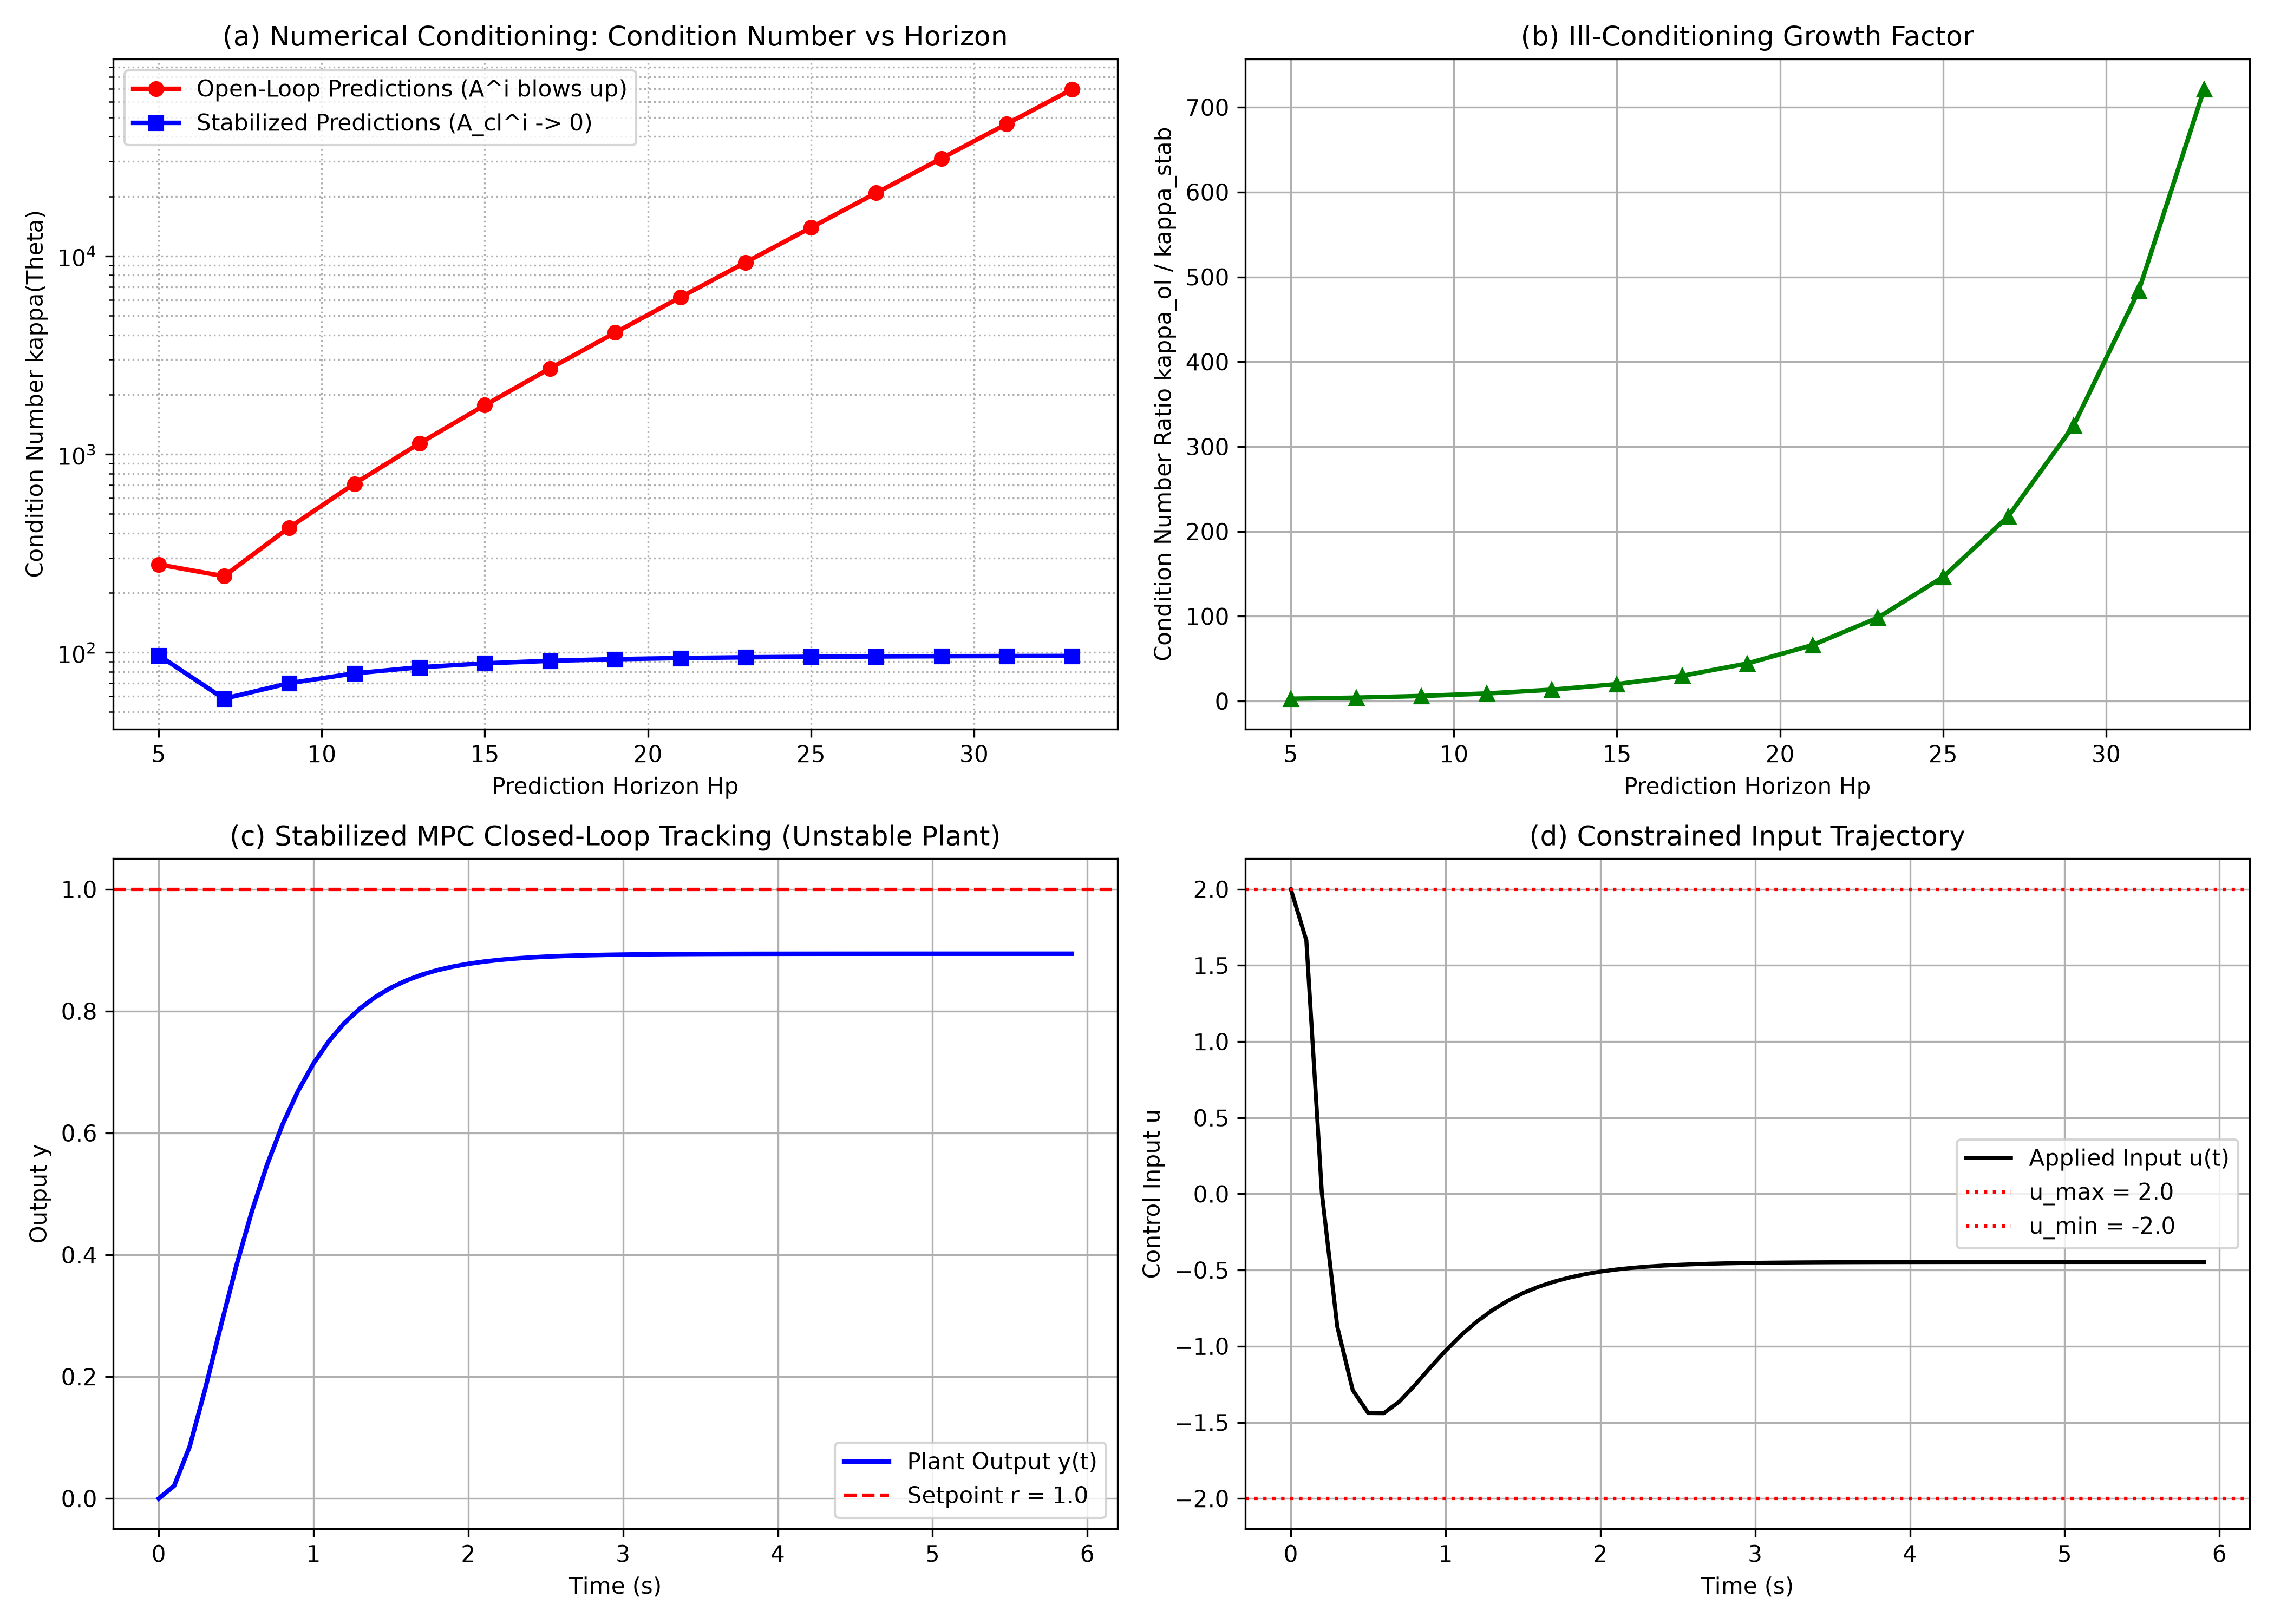

Reproduce this figure in Python.
"""
Chapter 5: Other Formulations of Predictive Control
Script 2: Stabilized Predictions for Unstable Systems (Section 5.2)

Author: Elite MPC Master Instructor
Reference: J. M. Maciejowski, "Predictive Control with Constraints", 2002, Section 5.2

Key Concepts Implemented:
1. Open-loop prediction breakdown for unstable systems:
   A^i blows up exponentially -> Condition number kappa(Theta) diverges.
2. Stabilizing pre-feedback parametrization:
   u(k+i|k) = -K * x_hat(k+i|k) + q(i)
   Closed-loop state matrix: A_cl = (A - B*K) with all eigenvalues inside unit disk.
   State prediction becomes:
   x_hat(k+i|k) = A_cl^i * x_hat(k|k) + sum_{j=0}^{i-1} A_cl^{i-1-j} * B * q(j)
   Since A_cl^i -> 0, predictions remain bounded and numerically well-conditioned.
3. Linear relationship between q(i) and Delta u(k+i|k) -> Preserves standard convex QP.
4. Numerical conditioning benchmark on an unstable plant:
   Plots condition number kappa vs prediction horizon Hp.
"""

import numpy as np
import scipy.linalg as la
from scipy.optimize import minimize
import matplotlib
matplotlib.use('Agg')
import matplotlib.pyplot as plt

def get_unstable_plant():
    """
    Continuous-to-discrete unstable plant (e.g. linearized inverted pendulum or unstable drone):
    Continuous: p(s) = 2 / (s^2 - 1.5 s - 1)
    Discrete with Ts = 0.1 s:
    Poles outside unit disk.
    """
    Ts = 0.1
    # State-space realization:
    # dot_x1 = x2
    # dot_x2 = 1.0 * x1 + 1.5 * x2 + 2.0 * u
    Ac = np.array([[0.0, 1.0],
                   [1.0, 1.5]])
    Bc = np.array([[0.0],
                   [2.0]])
    Cc = np.array([[1.0, 0.0]])

    # Discretize using matrix exponential
    n = Ac.shape[0]
    M = la.expm(np.block([[Ac, Bc], [np.zeros((1, n + 1))]]) * Ts)
    A = M[:n, :n]
    B = M[:n, n:]
    C = Cc
    return A, B, C, Ts

def design_stabilizing_gain(A, B):
    """
    Designs a discrete LQR gain K such that eig(A - B*K) are strictly within unit circle.
    """
    Q_lqr = np.eye(A.shape[0]) * 5.0
    R_lqr = np.eye(B.shape[1]) * 1.0
    P = la.solve_discrete_are(A, B, Q_lqr, R_lqr)
    K = la.inv(R_lqr + B.T @ P @ B) @ (B.T @ P @ A)
    return K

def build_open_loop_prediction_matrices(A, B, C, Hp, Hu):
    """
    Standard open-loop prediction matrices Psi_ol, Theta_ol.
    """
    n = A.shape[0]
    p = C.shape[0]
    m = B.shape[1]

    Psi_ol = np.zeros((Hp * p, n))
    for i in range(1, Hp + 1):
        Psi_ol[(i-1)*p : i*p, :] = C @ np.linalg.matrix_power(A, i)

    Theta_ol = np.zeros((Hp * p, Hu * m))
    for j in range(1, Hu + 1):
        for i in range(j, Hp + 1):
            Theta_ol[(i-1)*p : i*p, (j-1)*m : j*m] = C @ np.linalg.matrix_power(A, i - j) @ B

    return Psi_ol, Theta_ol

def build_stabilized_prediction_matrices(A, B, C, K, Hp, Hu):
    """
    Stabilized prediction matrices Psi_stab, Theta_stab using A_cl = A - B*K.
    State evolution under u(k+i|k) = -K*x(k+i|k) + q(i):
    x(k+i|k) = A_cl^i * x(k|k) + sum_{j=0}^{i-1} A_cl^{i-1-j} * B * q(j)
    y(k+i|k) = C * x(k+i|k)
    """
    n = A.shape[0]
    p = C.shape[0]
    m = B.shape[1]
    A_cl = A - B @ K

    Psi_stab = np.zeros((Hp * p, n))
    for i in range(1, Hp + 1):
        Psi_stab[(i-1)*p : i*p, :] = C @ np.linalg.matrix_power(A_cl, i)

    Theta_stab = np.zeros((Hp * p, Hu * m))
    for j in range(1, Hu + 1):
        for i in range(j, Hp + 1):
            Theta_stab[(i-1)*p : i*p, (j-1)*m : j*m] = C @ np.linalg.matrix_power(A_cl, i - j) @ B

    return Psi_stab, Theta_stab

def condition_number_benchmark():
    """
    Compares condition number of Theta_ol vs Theta_stab as Hp increases from 5 to 35.
    """
    A, B, C, Ts = get_unstable_plant()
    K = design_stabilizing_gain(A, B)

    eigs_open = np.linalg.eigvals(A)
    eigs_cl = np.linalg.eigvals(A - B @ K)
    print(f"Open-loop eigenvalues: {eigs_open} (Unstable: max |lambda| = {np.max(np.abs(eigs_open)):.3f} > 1)")
    print(f"Closed-loop eigenvalues: {eigs_cl} (Stable: max |lambda| = {np.max(np.abs(eigs_cl)):.3f} < 1)")

    horizons = np.arange(5, 35, 2)
    cond_ol = []
    cond_stab = []

    for hp in horizons:
        hu = min(hp, 5)
        _, Theta_ol = build_open_loop_prediction_matrices(A, B, C, hp, hu)
        _, Theta_stab = build_stabilized_prediction_matrices(A, B, C, K, hp, hu)

        cond_ol.append(np.linalg.cond(Theta_ol))
        cond_stab.append(np.linalg.cond(Theta_stab))

    return horizons, cond_ol, cond_stab

def simulate_closed_loop():
    """
    Simulates closed-loop step response with input constraints: -2.0 <= u <= 2.0
    Comparing open-loop vs stabilized formulation.
    """
    A, B, C, Ts = get_unstable_plant()
    K = design_stabilizing_gain(A, B)

    Hp = 20
    Hu = 5
    N_sim = 60
    t = np.arange(N_sim) * Ts
    r = 1.0  # Setpoint step

    # Precompute prediction matrices
    Psi_ol, Theta_ol = build_open_loop_prediction_matrices(A, B, C, Hp, Hu)
    Psi_stab, Theta_stab = build_stabilized_prediction_matrices(A, B, C, K, Hp, Hu)

    # Simulation with Stabilized MPC
    x_stab_sim = np.zeros((N_sim, 2))
    u_stab_sim = np.zeros(N_sim)
    y_stab_sim = np.zeros(N_sim)
    x_curr = np.zeros((2, 1))

    Q_bar = np.eye(Hp) * 1.0
    R_bar = np.eye(Hu) * 0.1

    H_q = Theta_stab.T @ Q_bar @ Theta_stab + R_bar

    u_limit = 2.0

    for k in range(N_sim - 1):
        y_stab_sim[k] = (C @ x_curr)[0, 0]
        x_stab_sim[k, :] = x_curr.flatten()

        # Free response: y_free = Psi_stab * x_curr
        T_ref = np.ones((Hp, 1)) * r
        E = T_ref - Psi_stab @ x_curr

        g_q = Theta_stab.T @ Q_bar @ E

        # Constraints on input:
        # u(k+i|k) = -K * x_hat(k+i|k) + q(i)
        # For step 0: u(k) = -K * x(k) + q(0)
        # -u_lim <= -K * x(k) + q(0) <= u_lim
        def obj(q):
            return 0.5 * q @ H_q @ q - g_q.flatten() @ q
        def jac(q):
            return H_q @ q - g_q.flatten()

        q0 = np.zeros(Hu)
        # Bound on q(0) to satisfy |u(k)| <= u_limit
        K_x = float((K @ x_curr)[0, 0])
        lb = -u_limit + K_x
        ub =  u_limit + K_x
        bounds = [(lb, ub)] + [(None, None)] * (Hu - 1)

        res = minimize(obj, q0, jac=jac, bounds=bounds, method='SLSQP')
        q_opt = res.x
        u_opt = -K_x + q_opt[0]
        u_opt = np.clip(u_opt, -u_limit, u_limit)

        u_stab_sim[k] = u_opt
        x_curr = A @ x_curr + B * u_opt

    y_stab_sim[-1] = (C @ x_curr)[0, 0]
    x_stab_sim[-1, :] = x_curr.flatten()
    u_stab_sim[-1] = u_stab_sim[-2]

    return t, y_stab_sim, u_stab_sim

def main():
    print("=" * 70)
    print("Chapter 5: Stabilized Predictions for Unstable Plants (Section 5.2)")
    print("=" * 70)

    horizons, cond_ol, cond_stab = condition_number_benchmark()

    print("\nHorizon Hp vs Condition Number kappa(Theta):")
    print(f"{'Hp':>4} | {'Open-Loop kappa':>18} | {'Stabilized kappa':>18} | {'Ratio':>12}")
    print("-" * 60)
    for hp, col, cst in zip(horizons, cond_ol, cond_stab):
        print(f"{hp:4d} | {col:18.2e} | {cst:18.2e} | {col/cst:12.1e}")

    t, y_sim, u_sim = simulate_closed_loop()

    # Plot figures
    fig, axes = plt.subplots(2, 2, figsize=(14, 10))

    # (a) Condition Number vs Horizon (Log scale)
    axes[0, 0].semilogy(horizons, cond_ol, 'ro-', lw=2, label='Open-Loop Predictions (A^i blows up)')
    axes[0, 0].semilogy(horizons, cond_stab, 'bs-', lw=2, label='Stabilized Predictions (A_cl^i -> 0)')
    axes[0, 0].set_xlabel('Prediction Horizon Hp')
    axes[0, 0].set_ylabel('Condition Number kappa(Theta)')
    axes[0, 0].set_title('(a) Numerical Conditioning: Condition Number vs Horizon')
    axes[0, 0].grid(True, which='both', linestyle=':')
    axes[0, 0].legend()

    # (b) Condition Number Ratio
    axes[0, 1].plot(horizons, np.array(cond_ol) / np.array(cond_stab), 'g^-', lw=2)
    axes[0, 1].set_xlabel('Prediction Horizon Hp')
    axes[0, 1].set_ylabel('Condition Number Ratio kappa_ol / kappa_stab')
    axes[0, 1].set_title('(b) Ill-Conditioning Growth Factor')
    axes[0, 1].grid(True)

    # (c) Closed Loop Tracking on Unstable Plant
    axes[1, 0].plot(t, y_sim, 'b-', lw=2, label='Plant Output y(t)')
    axes[1, 0].axhline(1.0, color='r', linestyle='--', label='Setpoint r = 1.0')
    axes[1, 0].set_xlabel('Time (s)')
    axes[1, 0].set_ylabel('Output y')
    axes[1, 0].set_title('(c) Stabilized MPC Closed-Loop Tracking (Unstable Plant)')
    axes[1, 0].grid(True)
    axes[1, 0].legend()

    # (d) Control Input with Hard Constraints
    axes[1, 1].plot(t, u_sim, 'k-', lw=1.8, label='Applied Input u(t)')
    axes[1, 1].axhline(2.0, color='r', linestyle=':', label='u_max = 2.0')
    axes[1, 1].axhline(-2.0, color='r', linestyle=':', label='u_min = -2.0')
    axes[1, 1].set_xlabel('Time (s)')
    axes[1, 1].set_ylabel('Control Input u')
    axes[1, 1].set_title('(d) Constrained Input Trajectory')
    axes[1, 1].grid(True)
    axes[1, 1].legend()

    plt.tight_layout()
    output_png = '/home/kuang/Desktop/mpc/ch05_other_formulations/ch5_stabilized_predictions.png'
    plt.savefig(output_png, dpi=300)
    print(f"\n[Plot Saved] -> {output_png}")

if __name__ == '__main__':
    main()
